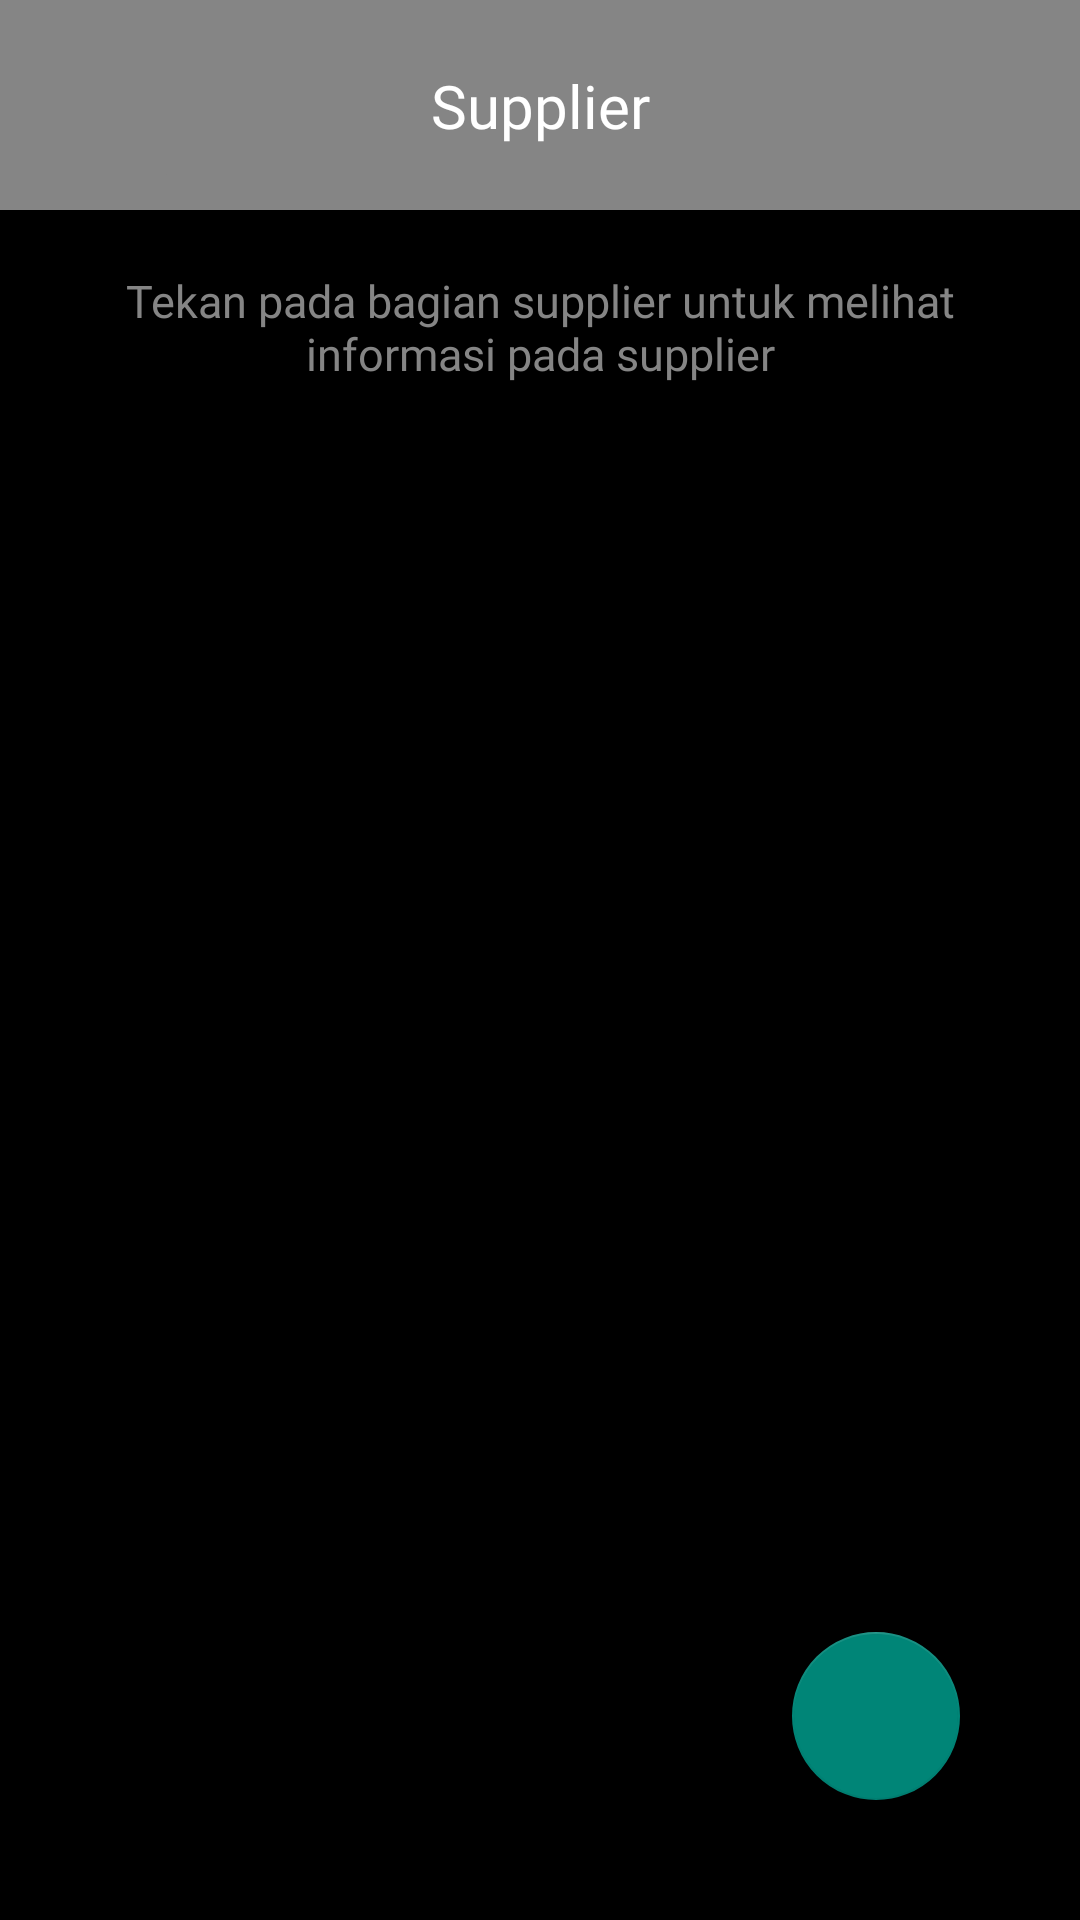

This screen was rendered from an Android layout file. Write that file and the resources it references.
<!-- AndroidManifest.xml: application theme Theme.ProyekAkhir_PABA -->
<!-- res/layout/activity_supplier_list.xml -->
<?xml version="1.0" encoding="utf-8"?>
<androidx.constraintlayout.widget.ConstraintLayout
    xmlns:android="http://schemas.android.com/apk/res/android"
    xmlns:app="http://schemas.android.com/apk/res-auto"
    xmlns:tools="http://schemas.android.com/tools"
    android:id="@+id/main"
    android:orientation="vertical"
    android:layout_width="match_parent"
    android:layout_height="match_parent"
    android:background="@color/black"
    tools:context=".supplierListPage">

    <com.google.android.material.floatingactionbutton.FloatingActionButton
        android:id="@+id/btnAddSupplier"
        android:layout_width="wrap_content"
        android:layout_height="wrap_content"
        android:layout_gravity="end"
        android:layout_marginEnd="40dp"
        android:layout_marginBottom="40dp"
        android:src="@drawable/plus_symbol"
        app:layout_constraintBottom_toBottomOf="parent"
        app:layout_constraintEnd_toEndOf="parent" />

                    <ImageView
                        android:id="@+id/headerContainerSupplierList"
                        android:layout_width="0dp"
                        android:layout_height="70dp"
                        android:background="@color/grey"
                        app:layout_constraintEnd_toEndOf="parent"
                        app:layout_constraintStart_toStartOf="parent"
                        app:layout_constraintTop_toTopOf="parent" />

                    <TextView
                        android:id="@+id/tvSupplier"
                        android:layout_width="0dp"
                        android:layout_height="wrap_content"
                        android:fontFamily="@font/poppinssemibold"
                        android:text="Supplier"
                        android:textAlignment="center"
                        android:textColor="@color/white"
                        android:textSize="20sp"
                        app:layout_constraintBottom_toBottomOf="@+id/headerContainerSupplierList"
                        app:layout_constraintEnd_toEndOf="parent"
                        app:layout_constraintStart_toStartOf="parent"
                        app:layout_constraintTop_toTopOf="@+id/headerContainerSupplierList" />

                    <ImageButton
                        android:id="@+id/btnBackFromSupplierList"
                        android:layout_width="60dp"
                        android:layout_height="60dp"
                        android:src="@drawable/back_symbol"
                        android:backgroundTint="@color/grey"
                        app:layout_constraintBottom_toBottomOf="@+id/headerContainerSupplierList"
                        app:layout_constraintStart_toStartOf="parent"
                        app:layout_constraintTop_toTopOf="@+id/headerContainerSupplierList" />

                    <TextView
                        android:id="@+id/tvInstruction"
                        android:layout_width="0dp"
                        android:layout_height="wrap_content"
                        android:layout_marginStart="10dp"
                        android:layout_marginTop="20dp"
                        android:layout_marginEnd="10dp"
                        android:fontFamily="@font/poppinssemibold"
                        android:text="Tekan pada bagian supplier untuk melihat informasi pada supplier"
                        android:textAlignment="center"
                        android:textColor="@color/grey"
                        android:textSize="15sp"
                        app:layout_constraintEnd_toEndOf="parent"
                        app:layout_constraintStart_toStartOf="parent"
                        app:layout_constraintTop_toBottomOf="@+id/headerContainerSupplierList" />

    <ScrollView
        android:layout_width="match_parent"
        android:layout_height="0dp"
        android:layout_marginTop="8dp"
        app:layout_constraintBottom_toBottomOf="parent"
        app:layout_constraintTop_toBottomOf="@+id/tvInstruction">

        <androidx.recyclerview.widget.RecyclerView
            android:id="@+id/rvSupplier"
            android:layout_width="match_parent"
            android:layout_height="wrap_content"
            app:layout_constraintEnd_toEndOf="parent"
            app:layout_constraintStart_toStartOf="parent"
            app:layout_constraintTop_toBottomOf="parent" />

    </ScrollView>

</androidx.constraintlayout.widget.ConstraintLayout>
<!-- resources referenced by this layout -->
<resources>
  <color name="black">#FF000000</color>
  <color name="grey">#858585</color>
  <color name="white">#FFFFFFFF</color>
  <style name="Theme.ProyekAkhir_PABA" parent="Base.Theme.ProyekAkhir_PABA" />
  <style name="Base.Theme.ProyekAkhir_PABA" parent="Theme.AppCompat.Light.NoActionBar">
          
          
          
      </style>
</resources>
